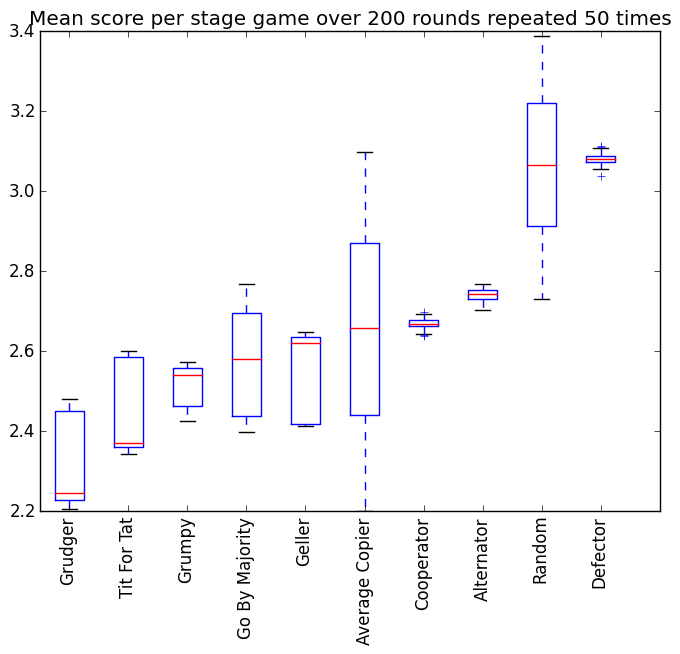

The table this chart was drawn from, first rows:
player, scores
Grudger, [4057, 4432, 4017, 4025, 4019, 4007, 400…
Tit For Tat, [4270, 4677, 4626, 4259, 4264, 4251, 466…
Grumpy, [4578, 4408, 4599, 4593, 4376, 4590, 459…
Go By Majority, [4852, 4714, 4768, 4583, 4498, 4345, 435…
Geller, [4351, 4736, 4746, 4342, 4349, 4735, 473…
Average Copier, [4403, 5575, 5195, 3961, 3972, 4392, 478…
Cooperator, [4809, 4758, 4830, 4854, 4752, 4788, 482…
Alternator, [4970, 4922, 4954, 4900, 4937, 4923, 491…
Random, [5224, 6087, 5468, 4956, 5725, 5596, 563…
Defector, [5552, 5504, 5516, 5536, 5556, 5536, 555…
